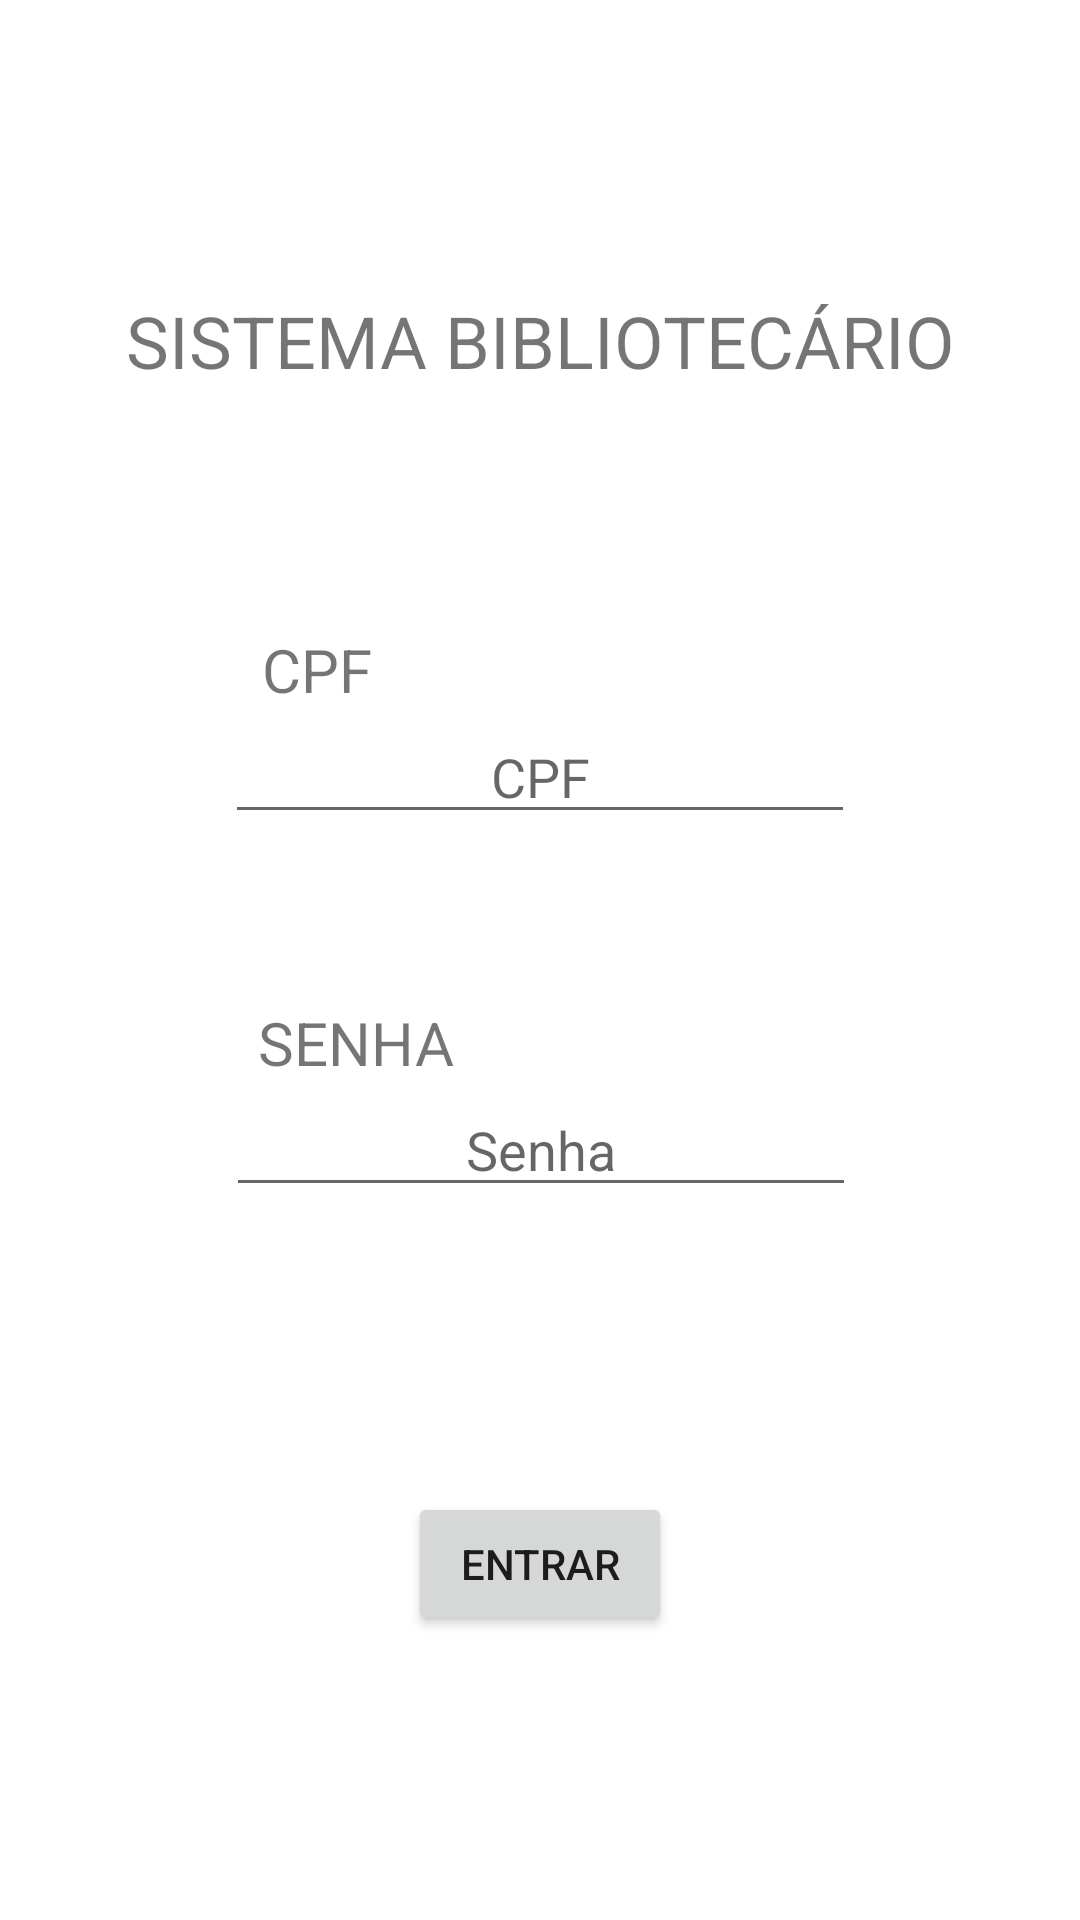

The Android layout XML behind this screen, and the referenced resources:
<!-- AndroidManifest.xml: application theme Theme.AppSistemaBibliotecario -->
<!-- res/layout/activity_login.xml -->
<?xml version="1.0" encoding="utf-8"?>
<androidx.constraintlayout.widget.ConstraintLayout xmlns:android="http://schemas.android.com/apk/res/android"
    xmlns:app="http://schemas.android.com/apk/res-auto"
    xmlns:tools="http://schemas.android.com/tools"
    android:layout_width="match_parent"
    android:layout_height="match_parent"
    tools:context=".ui.LoginActivity">

    <EditText
        android:id="@+id/edtTextLoginCPF"
        android:layout_width="wrap_content"
        android:layout_height="wrap_content"
        android:ems="10"
        android:hint="CPF"
        android:inputType="number|textPersonName"
        android:textAlignment="center"
        app:layout_constraintEnd_toEndOf="parent"
        app:layout_constraintStart_toStartOf="parent"
        app:layout_constraintTop_toBottomOf="@+id/txtLoginCPF" />

    <EditText
        android:id="@+id/edtTextLoginSenha"
        android:layout_width="wrap_content"
        android:layout_height="wrap_content"
        android:ems="10"
        android:hint="Senha"
        android:inputType="textPassword"
        android:textAlignment="center"
        app:layout_constraintEnd_toEndOf="parent"
        app:layout_constraintHorizontal_bias="0.502"
        app:layout_constraintStart_toStartOf="parent"
        app:layout_constraintTop_toBottomOf="@+id/txtLoginSenha" />

    <TextView
        android:id="@+id/txtLoginCPF"
        android:layout_width="wrap_content"
        android:layout_height="wrap_content"
        android:layout_marginTop="80dp"
        android:text="CPF"
        android:textSize="20sp"
        app:layout_constraintEnd_toEndOf="parent"
        app:layout_constraintHorizontal_bias="0.27"
        app:layout_constraintStart_toStartOf="parent"
        app:layout_constraintTop_toBottomOf="@+id/txtLoginTitulo" />

    <TextView
        android:id="@+id/txtLoginSenha"
        android:layout_width="wrap_content"
        android:layout_height="wrap_content"
        android:layout_marginTop="56dp"
        android:text="SENHA"
        android:textSize="20sp"
        app:layout_constraintEnd_toEndOf="parent"
        app:layout_constraintHorizontal_bias="0.292"
        app:layout_constraintStart_toStartOf="parent"
        app:layout_constraintTop_toBottomOf="@+id/edtTextLoginCPF" />

    <TextView
        android:id="@+id/txtLoginTitulo"
        android:layout_width="wrap_content"
        android:layout_height="wrap_content"
        android:text="SISTEMA BIBLIOTECÁRIO"
        android:textSize="24sp"
        app:layout_constraintBottom_toBottomOf="parent"
        app:layout_constraintEnd_toEndOf="parent"
        app:layout_constraintStart_toStartOf="parent"
        app:layout_constraintTop_toTopOf="parent"
        app:layout_constraintVertical_bias="0.16" />

    <Button
        android:id="@+id/btnLoginEntrar"
        android:layout_width="wrap_content"
        android:layout_height="wrap_content"
        android:text="ENTRAR"
        app:layout_constraintBottom_toBottomOf="parent"
        app:layout_constraintEnd_toEndOf="parent"
        app:layout_constraintStart_toStartOf="parent"
        app:layout_constraintTop_toBottomOf="@+id/edtTextLoginSenha" />

</androidx.constraintlayout.widget.ConstraintLayout>
<!-- resources referenced by this layout -->
<resources>
  <style name="Theme.AppSistemaBibliotecario" parent="Theme.MaterialComponents.DayNight.DarkActionBar">
          
          <item name="colorPrimary">@color/purple_500</item>
          <item name="colorPrimaryVariant">@color/purple_700</item>
          <item name="colorOnPrimary">@color/white</item>
          
          <item name="colorSecondary">@color/teal_200</item>
          <item name="colorSecondaryVariant">@color/teal_700</item>
          <item name="colorOnSecondary">@color/black</item>
          
          <item name="android:statusBarColor" tools:targetApi="l">?attr/colorPrimaryVariant</item>
          
      </style>
  <!-- not gathered from this repository: default colours our renderer supplied (Android Studio template values) -->
  <color name="purple_500">#FF6200EE</color>
  <color name="purple_700">#FF3700B3</color>
  <color name="teal_200">#FF03DAC5</color>
  <color name="teal_700">#FF018786</color>
  <color name="black">#FF000000</color>
  <color name="white">#FFFFFFFF</color>
</resources>
